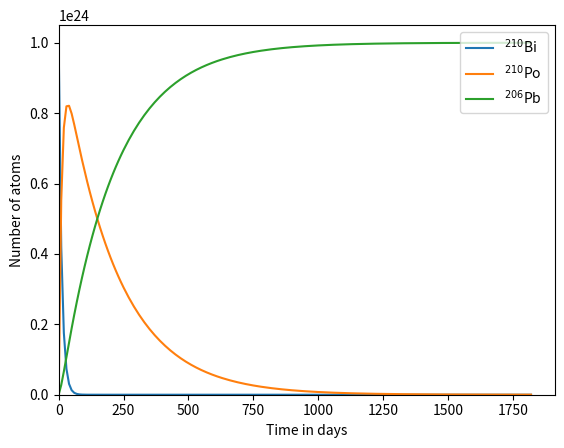

Write the Python code that produced this figure.
# PROBLEM 2
#
# This problem models the decay chain of uranium-238.
# Use the Backward Euler Method to show how the 
# populations of bismuth, polonium, and lead atoms 
# change with time.
# 

import math
import numpy
import matplotlib.pyplot

h = 10. # days
lifetime_bi = 5. / math.log(2.) # days
lifetime_po = 138. / math.log(2.) # days

end_time = 5.0 * 365. # days
num_steps = int(end_time / h)
times = h * numpy.array(range(num_steps + 1))

def radioactive_decay():
    # numbers of atoms
    bi = numpy.zeros(num_steps + 1)
    po = numpy.zeros(num_steps + 1)
    pb = numpy.zeros(num_steps + 1)

    bi[0] = 1e24
    po[0] = 0.
    pb[0] = 0.

    for step in range(num_steps):
        # Task: Insert the Backward (!) Euler computation for the radioactive decay.
        bi[step + 1] = bi[step] / (1 + h / lifetime_bi)
        po[step + 1] = (po[step] + h * bi[step + 1] / lifetime_bi) / (1 + h / lifetime_po)
        pb[step + 1] = pb[step] + h / lifetime_po * po[step + 1]
        
    return bi, po, pb

bi, po, pb = radioactive_decay()

def plot_decay():
    bi_plot = matplotlib.pyplot.plot(times, bi, label='$^{210}$Bi')
    po_plot = matplotlib.pyplot.plot(times, po, label='$^{210}$Po')
    pb_plot = matplotlib.pyplot.plot(times, pb, label='$^{206}$Pb')
    matplotlib.pyplot.legend(('$^{210}$Bi', '$^{210}$Po', '$^{206}$Pb'), loc='upper right')
    axes = matplotlib.pyplot.gca()
    axes.set_xlabel('Time in days')
    axes.set_ylabel('Number of atoms')
    matplotlib.pyplot.xlim(xmin = 0.)
    matplotlib.pyplot.ylim(ymin = 0.)

plot_decay()